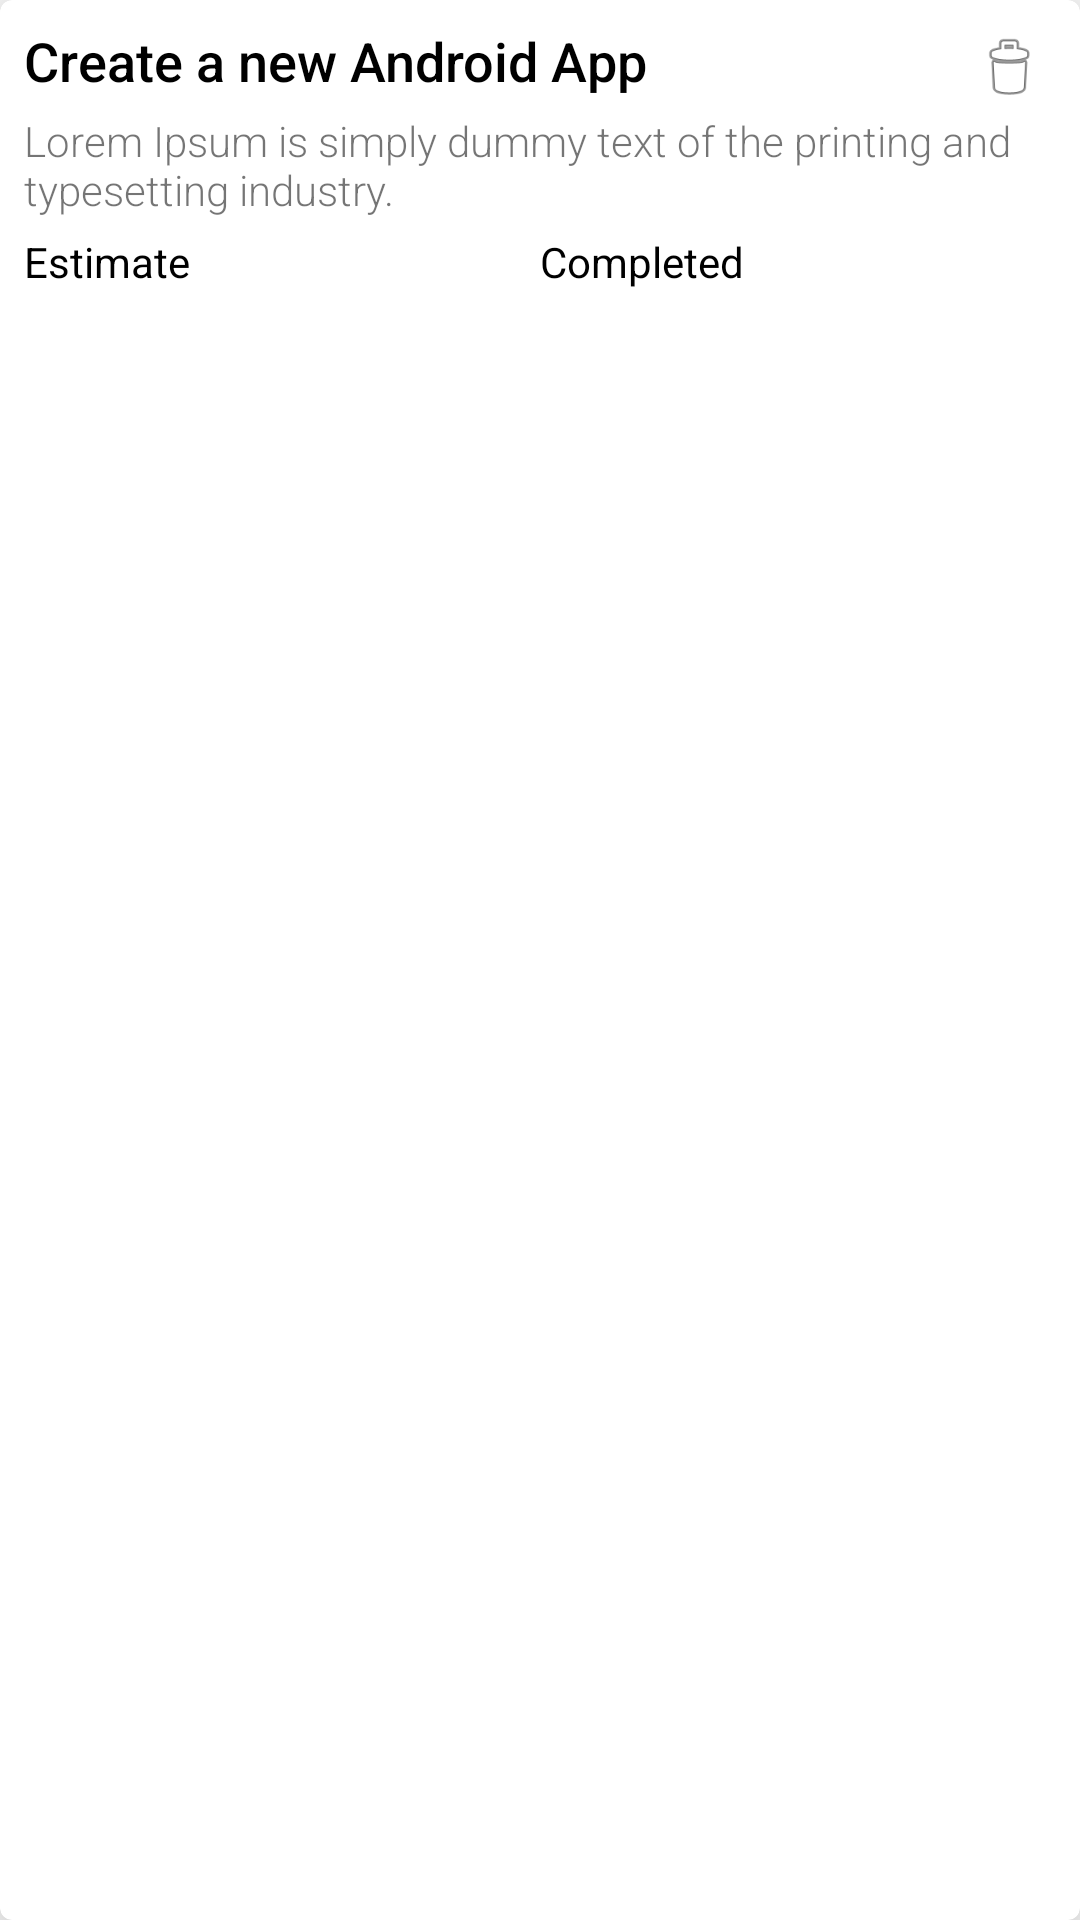

Produce the Android XML layout that renders to this screen, including the resource entries it uses.
<!-- AndroidManifest.xml: application theme AppTheme -->
<!-- res/layout/task_item.xml -->
<com.google.android.material.card.MaterialCardView android:layout_width="match_parent" android:layout_height="wrap_content" android:layout_margin="5dp" cardview:cardElevation="16dp" xmlns:android="http://schemas.android.com/apk/res/android" xmlns:cardview="http://schemas.android.com/apk/res-auto"><LinearLayout android:padding="8dp" android:layout_width="match_parent" android:layout_height="wrap_content" android:orientation="vertical"><LinearLayout android:orientation="horizontal" android:layout_width="match_parent" android:layout_height="wrap_content"><com.google.android.material.textview.MaterialTextView android:id="@+id/tv_title" android:layout_width="0dp" android:layout_weight="10" android:layout_height="wrap_content" android:paddingBottom="5dp" android:textFontWeight="500" android:textColor="@android:color/black" android:text="@string/title_sample" style="@style/Base.TextAppearance.AppCompat.Medium" /><androidx.appcompat.widget.AppCompatImageView android:id="@+id/img_delete_icon" android:elevation="16dp" android:layout_gravity="center_vertical" android:contentDescription="@string/estimate" android:layout_width="0dp" android:layout_weight="1" android:src="@android:drawable/ic_menu_delete" android:layout_height="24dp" /></LinearLayout><com.google.android.material.textview.MaterialTextView android:id="@+id/tv_description" android:layout_width="match_parent" android:layout_height="wrap_content" android:paddingBottom="5dp" android:textFontWeight="300" android:text="@string/sample_description" style="@style/Base.TextAppearance.AppCompat.Small" /><LinearLayout android:layout_width="match_parent" android:layout_height="wrap_content" android:orientation="horizontal"><com.google.android.material.textview.MaterialTextView android:layout_width="0dp" android:layout_weight="1" android:layout_height="wrap_content" android:text="@string/estimate" android:textColor="@android:color/black" style="@style/Base.TextAppearance.AppCompat.Small" /><com.google.android.material.textview.MaterialTextView android:id="@+id/tv_estimate_hrs" android:layout_width="0dp" android:layout_weight="1" android:layout_height="wrap_content" android:text="" style="@style/Base.TextAppearance.AppCompat.Small" /><com.google.android.material.textview.MaterialTextView android:layout_width="0dp" android:layout_weight="1" android:layout_height="wrap_content" android:textColor="@android:color/black" android:text="@string/completed" style="@style/Base.TextAppearance.AppCompat.Small" /><com.google.android.material.textview.MaterialTextView android:id="@+id/tv_completed_hrs" android:layout_width="0dp" android:layout_weight="1" android:layout_height="wrap_content" android:text="" style="@style/Base.TextAppearance.AppCompat.Small" /></LinearLayout></LinearLayout></com.google.android.material.card.MaterialCardView>
<!-- resources referenced by this layout -->
<resources>
  <string name="completed">Completed</string>
  <string name="estimate">Estimate</string>
  <string name="sample_description">Lorem Ipsum is simply dummy text of the printing and typesetting industry.</string>
  <string name="title_sample">Create a new Android App</string>
  <style name="AppTheme" parent="Theme.MaterialComponents.Light.NoActionBar"><item name="android:windowNoTitle">true</item><item name="android:windowActionBar">false</item><item name="colorPrimary">@color/colorPrimary</item><item name="colorPrimaryDark">@color/colorPrimaryDark</item><item name="colorAccent">@color/colorAccent</item></style>
  <!-- not gathered from this repository: default colours our renderer supplied (Android Studio template values) -->
  <color name="colorPrimary">#FF6200EE</color>
  <color name="colorPrimaryDark">#FF3700B3</color>
  <color name="colorAccent">#FF03DAC5</color>
</resources>
